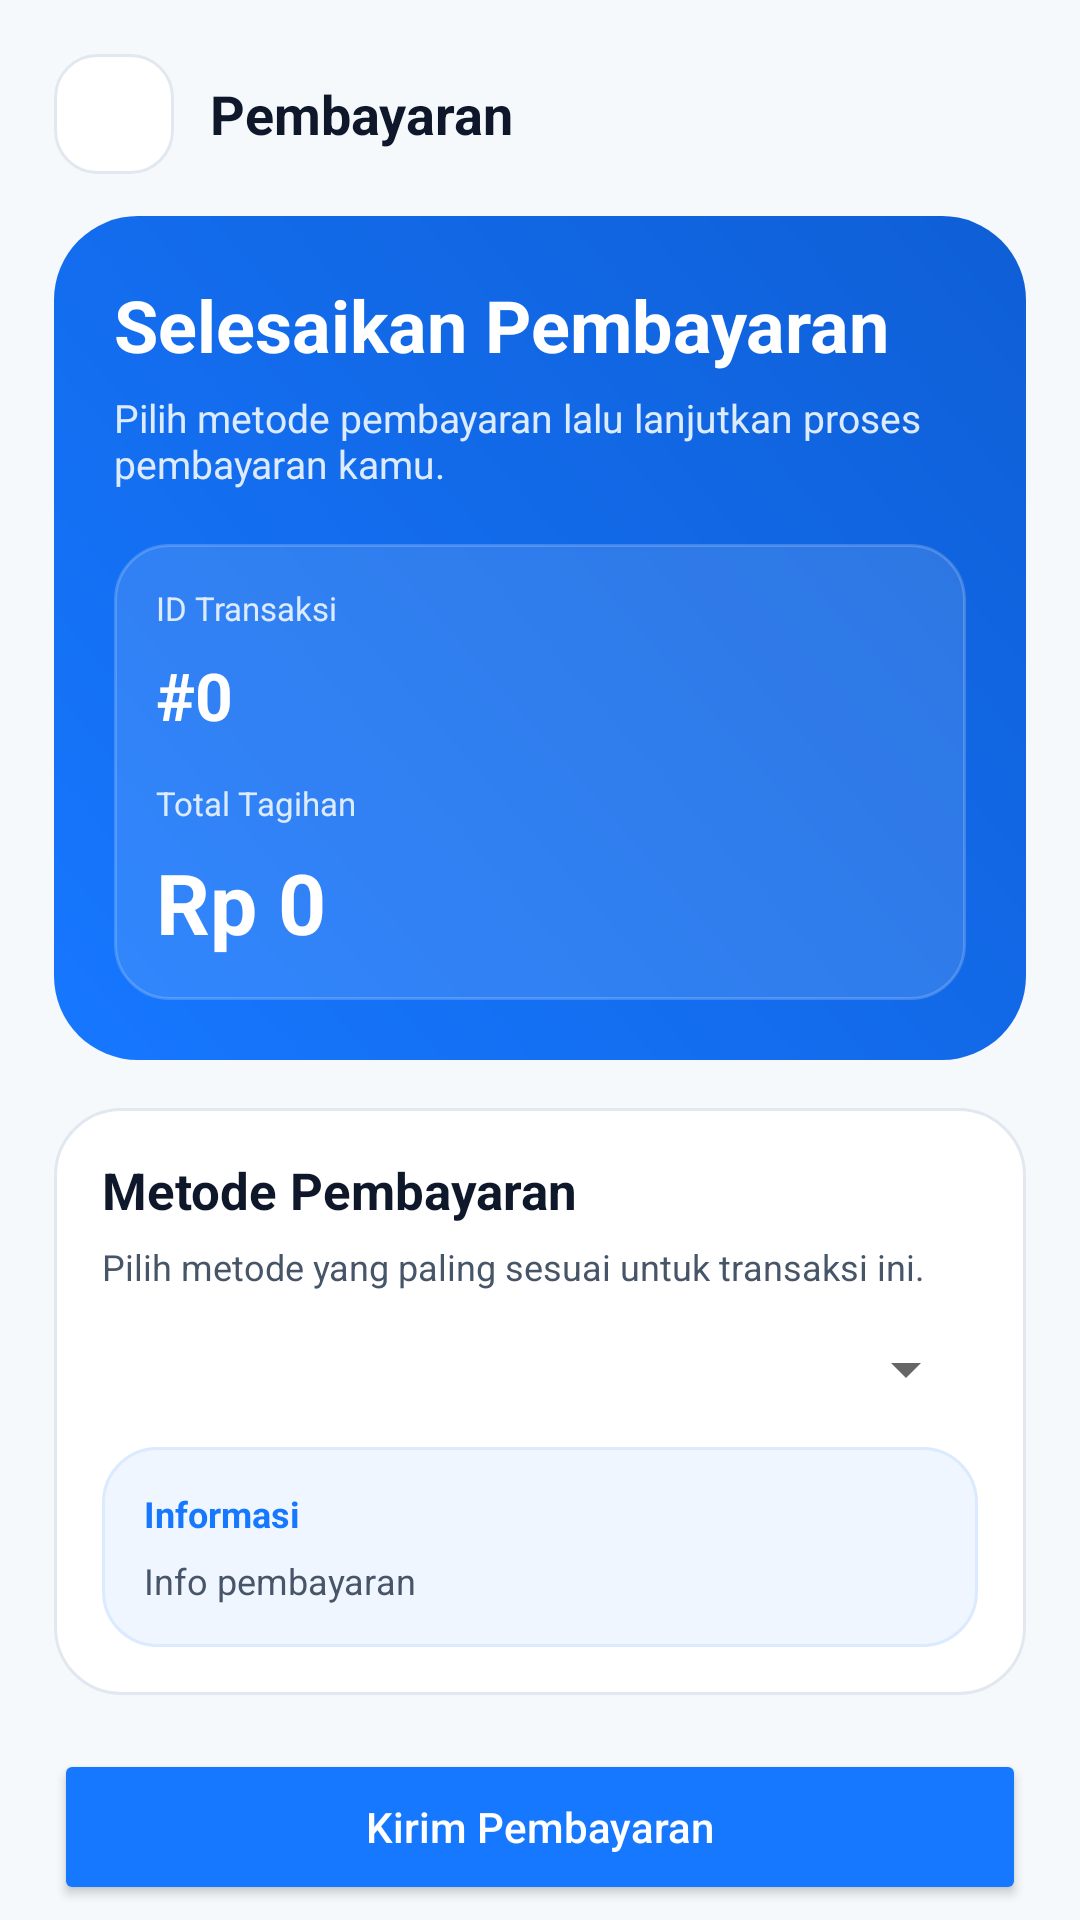

Write the Android layout XML for this screen, with the resource values it uses.
<!-- AndroidManifest.xml: application theme Theme.InfinityPS -->
<!-- res/layout/activity_pembayaran.xml -->
<?xml version="1.0" encoding="utf-8"?>
<ScrollView xmlns:android="http://schemas.android.com/apk/res/android"
    android:layout_width="match_parent"
    android:layout_height="match_parent"
    android:background="@color/background"
    android:fillViewport="true"
    android:scrollbars="none">

    <LinearLayout
        android:layout_width="match_parent"
        android:layout_height="wrap_content"
        android:orientation="vertical"
        android:paddingStart="18dp"
        android:paddingTop="18dp"
        android:paddingEnd="18dp"
        android:paddingBottom="28dp">

        <LinearLayout
            android:layout_width="match_parent"
            android:layout_height="wrap_content"
            android:layout_marginBottom="14dp"
            android:gravity="center_vertical"
            android:orientation="horizontal">

            <ImageView
                android:id="@+id/btnBack"
                android:layout_width="40dp"
                android:layout_height="40dp"
                android:background="@drawable/bg_back_button"
                android:clickable="true"
                android:contentDescription="Kembali"
                android:focusable="true"
                android:padding="10dp"
                android:src="@drawable/ic_arrow_back" />

            <TextView
                android:layout_width="wrap_content"
                android:layout_height="wrap_content"
                android:layout_marginStart="12dp"
                android:text="Pembayaran"
                android:textColor="@color/text_primary"
                android:textSize="18sp"
                android:textStyle="bold" />
        </LinearLayout>

        <LinearLayout
            android:layout_width="match_parent"
            android:layout_height="wrap_content"
            android:background="@drawable/bg_dashboard_hero"
            android:orientation="vertical"
            android:padding="20dp">

            <TextView
                android:layout_width="wrap_content"
                android:layout_height="wrap_content"
                android:text="Selesaikan Pembayaran"
                android:textColor="@android:color/white"
                android:textSize="24sp"
                android:textStyle="bold" />

            <TextView
                android:layout_width="match_parent"
                android:layout_height="wrap_content"
                android:layout_marginTop="6dp"
                android:text="Pilih metode pembayaran lalu lanjutkan proses pembayaran kamu."
                android:textColor="#DCEBFF"
                android:textSize="13sp" />

            <LinearLayout
                android:layout_width="match_parent"
                android:layout_height="wrap_content"
                android:layout_marginTop="18dp"
                android:background="@drawable/bg_dashboard_glass"
                android:orientation="vertical"
                android:padding="14dp">

                <TextView
                    android:layout_width="wrap_content"
                    android:layout_height="wrap_content"
                    android:text="ID Transaksi"
                    android:textColor="#DCEBFF"
                    android:textSize="11sp" />

                <TextView
                    android:id="@+id/tvIdTransaksi"
                    android:layout_width="wrap_content"
                    android:layout_height="wrap_content"
                    android:layout_marginTop="7dp"
                    android:text="#0"
                    android:textColor="@android:color/white"
                    android:textSize="22sp"
                    android:textStyle="bold" />

                <TextView
                    android:layout_width="wrap_content"
                    android:layout_height="wrap_content"
                    android:layout_marginTop="14dp"
                    android:text="Total Tagihan"
                    android:textColor="#DCEBFF"
                    android:textSize="11sp" />

                <TextView
                    android:id="@+id/tvTotalTagihan"
                    android:layout_width="wrap_content"
                    android:layout_height="wrap_content"
                    android:layout_marginTop="7dp"
                    android:text="Rp 0"
                    android:textColor="@android:color/white"
                    android:textSize="28sp"
                    android:textStyle="bold" />
            </LinearLayout>
        </LinearLayout>

        <LinearLayout
            android:layout_width="match_parent"
            android:layout_height="wrap_content"
            android:layout_marginTop="16dp"
            android:background="@drawable/bg_dashboard_card"
            android:orientation="vertical"
            android:padding="16dp">

            <TextView
                android:layout_width="wrap_content"
                android:layout_height="wrap_content"
                android:text="Metode Pembayaran"
                android:textColor="@color/text_primary"
                android:textSize="17sp"
                android:textStyle="bold" />

            <TextView
                android:layout_width="match_parent"
                android:layout_height="wrap_content"
                android:layout_marginTop="6dp"
                android:text="Pilih metode yang paling sesuai untuk transaksi ini."
                android:textColor="@color/text_secondary"
                android:textSize="12sp" />

            <Spinner
                android:id="@+id/spinnerMetodePembayaran"
                android:layout_width="match_parent"
                android:layout_height="wrap_content"
                android:layout_marginTop="14dp" />

            <LinearLayout
                android:layout_width="match_parent"
                android:layout_height="wrap_content"
                android:layout_marginTop="14dp"
                android:background="@drawable/bg_info_payment"
                android:orientation="vertical"
                android:padding="14dp">

                <TextView
                    android:layout_width="wrap_content"
                    android:layout_height="wrap_content"
                    android:text="Informasi"
                    android:textColor="@color/primary"
                    android:textSize="12sp"
                    android:textStyle="bold" />

                <TextView
                    android:id="@+id/tvInfoPembayaran"
                    android:layout_width="match_parent"
                    android:layout_height="wrap_content"
                    android:layout_marginTop="6dp"
                    android:lineSpacingExtra="3dp"
                    android:text="Info pembayaran"
                    android:textColor="@color/text_secondary"
                    android:textSize="12sp" />
            </LinearLayout>
        </LinearLayout>

        <LinearLayout
            android:id="@+id/layoutQrisResult"
            android:layout_width="match_parent"
            android:layout_height="wrap_content"
            android:layout_marginTop="16dp"
            android:background="@drawable/bg_dashboard_card"
            android:orientation="vertical"
            android:padding="16dp"
            android:visibility="gone">

            <TextView
                android:layout_width="wrap_content"
                android:layout_height="wrap_content"
                android:text="QRIS Midtrans"
                android:textColor="@color/text_primary"
                android:textSize="17sp"
                android:textStyle="bold" />

            <TextView
                android:id="@+id/tvQrisStatus"
                android:layout_width="match_parent"
                android:layout_height="wrap_content"
                android:layout_marginTop="10dp"
                android:text="Status bayar: -"
                android:textColor="@color/text_secondary"
                android:textSize="13sp" />

            <TextView
                android:id="@+id/tvQrisProviderStatus"
                android:layout_width="match_parent"
                android:layout_height="wrap_content"
                android:layout_marginTop="8dp"
                android:text="Status provider: -"
                android:textColor="@color/text_secondary"
                android:textSize="13sp" />

            <TextView
                android:id="@+id/tvQrisExpiredAt"
                android:layout_width="match_parent"
                android:layout_height="wrap_content"
                android:layout_marginTop="8dp"
                android:text="Berlaku sampai: -"
                android:textColor="@color/text_secondary"
                android:textSize="13sp" />

            
            <ProgressBar
                android:id="@+id/progressQris"
                android:layout_width="40dp"
                android:layout_height="40dp"
                android:layout_gravity="center_horizontal"
                android:layout_marginTop="16dp"
                android:visibility="gone" />

            
            <ImageView
                android:id="@+id/imgQrisCode"
                android:layout_width="220dp"
                android:layout_height="220dp"
                android:layout_gravity="center_horizontal"
                android:layout_marginTop="16dp"
                android:layout_marginBottom="8dp"
                android:contentDescription="QR Code Pembayaran"
                android:scaleType="fitCenter"
                android:visibility="gone" />

            <Button
                android:id="@+id/btnRefreshStatus"
                android:layout_width="match_parent"
                android:layout_height="50dp"
                android:layout_marginTop="14dp"
                android:backgroundTint="@color/primary_dark"
                android:text="Kembali dan Cek Status"
                android:textAllCaps="false"
                android:textColor="@android:color/white" />
        </LinearLayout>

        <ProgressBar
            android:id="@+id/progressBarBayar"
            android:layout_width="40dp"
            android:layout_height="40dp"
            android:layout_gravity="center_horizontal"
            android:layout_marginTop="22dp"
            android:visibility="gone" />

        <Button
            android:id="@+id/btnBayarSekarang"
            android:layout_width="match_parent"
            android:layout_height="52dp"
            android:layout_marginTop="18dp"
            android:backgroundTint="@color/primary"
            android:text="Kirim Pembayaran"
            android:textAllCaps="false"
            android:textColor="@android:color/white" />

    </LinearLayout>
</ScrollView>
<!-- resources referenced by this layout -->
<resources>
  <color name="background">#F6F9FC</color>
  <color name="primary">#1677FF</color>
  <color name="primary_dark">#0F5FD6</color>
  <color name="text_primary">#0F172A</color>
  <color name="text_secondary">#475569</color>
  <!-- drawable bg_back_button (drawable) -->
  <?xml version="1.0" encoding="utf-8"?>
  <shape xmlns:android="http://schemas.android.com/apk/res/android">
      <solid android:color="@color/surface" />
      <corners android:radius="14dp" />
      <stroke
          android:width="1dp"
          android:color="@color/border" />
  </shape>
  <!-- drawable bg_dashboard_card (drawable) -->
  <?xml version="1.0" encoding="utf-8"?>
  <shape xmlns:android="http://schemas.android.com/apk/res/android">
      <solid android:color="@color/surface" />
      <corners android:radius="22dp" />
      <stroke
          android:width="1dp"
          android:color="@color/border" />
      <padding
          android:left="0dp"
          android:top="0dp"
          android:right="0dp"
          android:bottom="0dp" />
  </shape>
  <!-- drawable bg_dashboard_glass (drawable) -->
  <?xml version="1.0" encoding="utf-8"?>
  <shape xmlns:android="http://schemas.android.com/apk/res/android">
      <solid android:color="#1FFFFFFF" />
      <corners android:radius="18dp" />
      <stroke
          android:width="1dp"
          android:color="#30FFFFFF" />
  </shape>
  <!-- drawable bg_dashboard_hero (drawable) -->
  <?xml version="1.0" encoding="utf-8"?>
  <shape xmlns:android="http://schemas.android.com/apk/res/android">
      <gradient
          android:angle="45"
          android:endColor="#0F5FD6"
          android:startColor="#1677FF" />
      <corners android:radius="28dp" />
  </shape>
  <!-- drawable bg_info_payment (drawable) -->
  <?xml version="1.0" encoding="utf-8"?>
  <shape xmlns:android="http://schemas.android.com/apk/res/android">
      <solid android:color="#EFF6FF" />
      <corners android:radius="18dp" />
      <stroke
          android:width="1dp"
          android:color="#DBEAFE" />
  </shape>
  <style name="Theme.InfinityPS" parent="Theme.MaterialComponents.DayNight.NoActionBar">
          <item name="colorPrimary">@color/primary</item>
          <item name="colorPrimaryVariant">@color/primary_dark</item>
          <item name="colorOnPrimary">@color/white</item>
  
          <item name="colorSecondary">@color/primary</item>
          <item name="colorSecondaryVariant">@color/primary_dark</item>
          <item name="colorOnSecondary">@color/white</item>
  
          <item name="android:statusBarColor">@color/background</item>
          <item name="android:windowLightStatusBar">true</item>
  
          <item name="android:navigationBarColor">@color/background</item>
          <item name="android:windowLightNavigationBar">true</item>
      </style>
  <color name="surface">#FFFFFFFF</color>
  <color name="border">#E2E8F0</color>
  <color name="white">#FFFFFFFF</color>
</resources>
